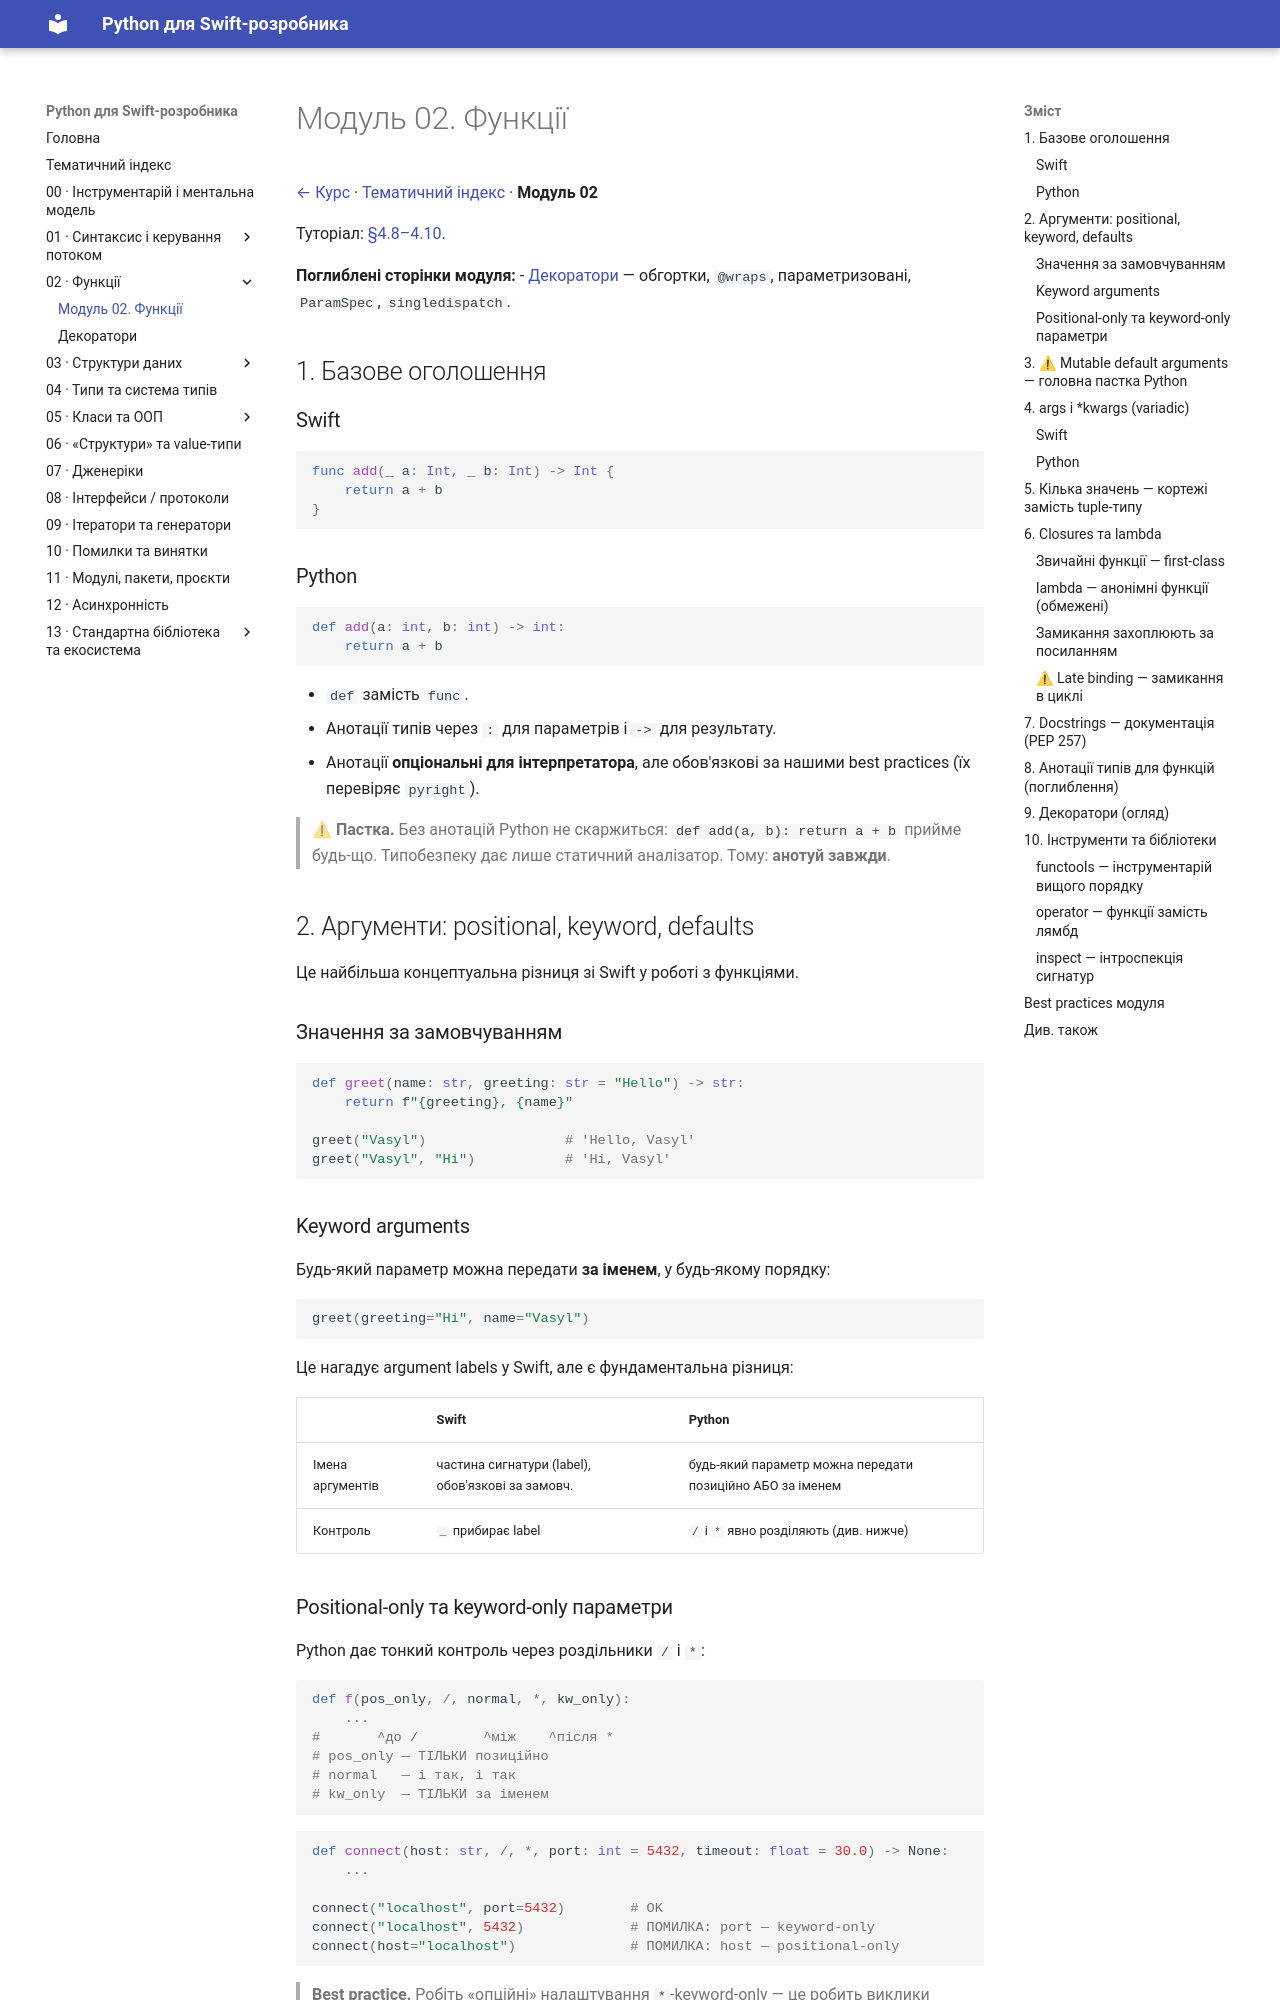

repository: VasilyPolyuhovich/python-for-swift-developers · page: 02-functions/index.html · generator: mkdocs

# Модуль 02. Функції

[← Курс](README.md) · [Тематичний індекс](INDEX.md) · **Модуль 02**

Туторіал: [§4.8–4.10](https://docs.python.org/uk/3/tutorial/controlflow.html#defining-functions).

**Поглиблені сторінки модуля:**
- [Декоратори](02-functions/decorators.md) — обгортки, `@wraps`, параметризовані, `ParamSpec`, `singledispatch`.

## 1. Базове оголошення

### Swift
```swift
func add(_ a: Int, _ b: Int) -> Int {
    return a + b
}
```

### Python
```python
def add(a: int, b: int) -> int:
    return a + b
```

- `def` замість `func`.
- Анотації типів через `:` для параметрів і `->` для результату.
- Анотації **опціональні для інтерпретатора**, але обов'язкові за нашими best
  practices (їх перевіряє `pyright`).

> **⚠ Пастка.** Без анотацій Python не скаржиться: `def add(a, b): return a + b`
> прийме будь-що. Типобезпеку дає лише статичний аналізатор. Тому: **анотуй
> завжди**.

## 2. Аргументи: positional, keyword, defaults

Це найбільша концептуальна різниця зі Swift у роботі з функціями.

### Значення за замовчуванням

```python
def greet(name: str, greeting: str = "Hello") -> str:
    return f"{greeting}, {name}"

greet("Vasyl")                 # 'Hello, Vasyl'
greet("Vasyl", "Hi")           # 'Hi, Vasyl'
```

### Keyword arguments

Будь-який параметр можна передати **за іменем**, у будь-якому порядку:

```python
greet(greeting="Hi", name="Vasyl")
```

Це нагадує argument labels у Swift, але є фундаментальна різниця:

| | Swift | Python |
|--|-------|--------|
| Імена аргументів | частина сигнатури (label), обов'язкові за замовч. | будь-який параметр можна передати позиційно АБО за іменем |
| Контроль | `_` прибирає label | `/` і `*` явно розділяють (див. нижче) |

### Positional-only та keyword-only параметри

Python дає тонкий контроль через роздільники `/` і `*`:

```python
def f(pos_only, /, normal, *, kw_only):
    ...
#       ^до /        ^між    ^після *
# pos_only — ТІЛЬКИ позиційно
# normal   — і так, і так
# kw_only  — ТІЛЬКИ за іменем
```

```python
def connect(host: str, /, *, port: int = 5432, timeout: float = 30.0) -> None:
    ...

connect("localhost", port=5432)        # OK
connect("localhost", 5432)             # ПОМИЛКА: port — keyword-only
connect(host="localhost")              # ПОМИЛКА: host — positional-only
```

> **Best practice.** Робіть «опційні» налаштування `*`-keyword-only — це робить
> виклики самодокументованими (`port=5432` замість загадкового `5432`), як
> argument labels у Swift.
